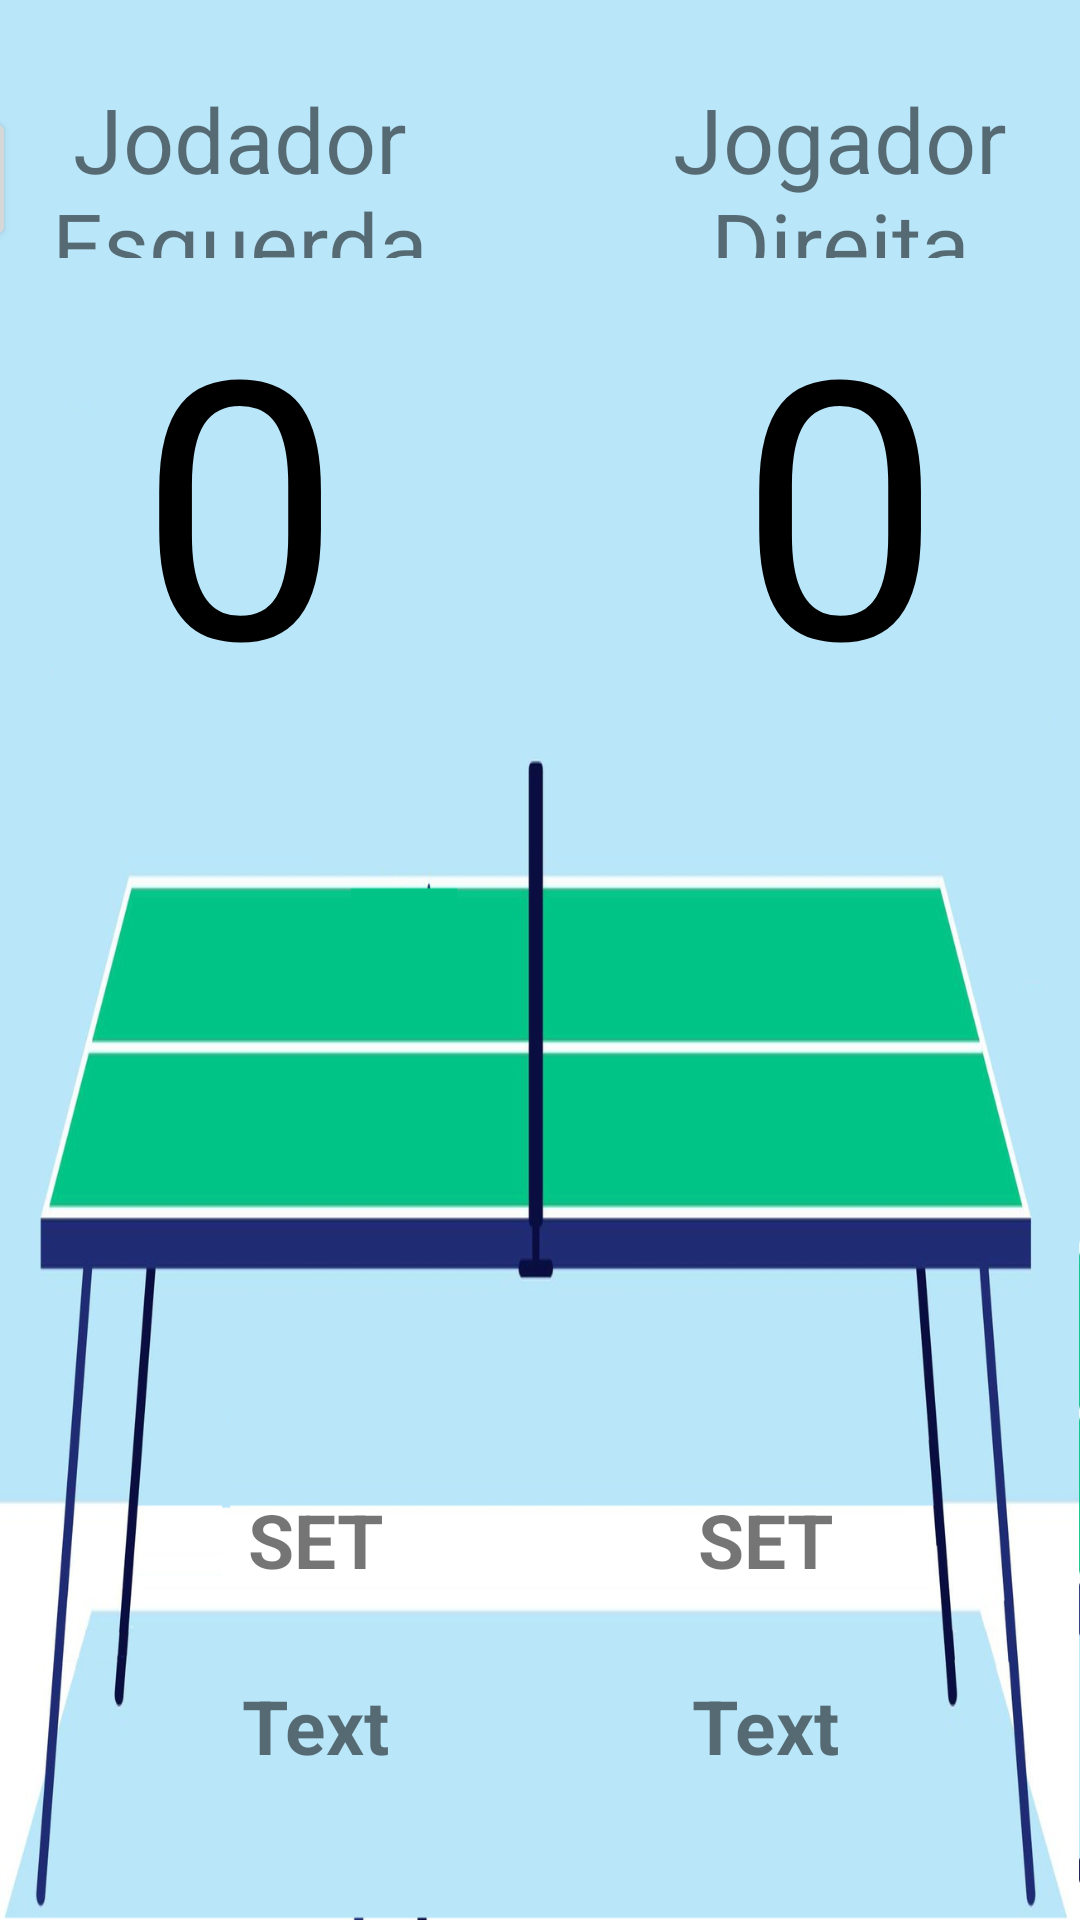

Here is an Android app screen rendered from its layout file. Give the layout XML and the strings, colors and styles it references.
<!-- AndroidManifest.xml: application theme Theme.PlacarTenisMesa -->
<!-- res/layout/activity_placar.xml -->
<?xml version="1.0" encoding="utf-8"?>
<androidx.constraintlayout.widget.ConstraintLayout xmlns:android="http://schemas.android.com/apk/res/android"
    xmlns:app="http://schemas.android.com/apk/res-auto"
    xmlns:tools="http://schemas.android.com/tools"
    android:id="@+id/btDesfazer"
    android:layout_width="match_parent"
    android:layout_height="match_parent"
    android:clickable="true"
    android:background="@drawable/background"
    tools:context=".PlacarActivity"
    tools:layout_editor_absoluteX="-3dp"
    tools:layout_editor_absoluteY="-160dp">


    <TextView
        android:id="@+id/tvSetJogadorDireita"
        android:layout_width="100sp"
        android:layout_height="wrap_content"
        android:layout_marginBottom="20dp"
        android:text="Text"
        android:textAlignment="center"
        android:textSize="25sp"
        android:textStyle="bold"
        app:layout_constraintBottom_toBottomOf="parent"
        app:layout_constraintEnd_toStartOf="@+id/aux4"
        app:layout_constraintHorizontal_bias="0.5"
        app:layout_constraintStart_toEndOf="@+id/textView14"
        app:layout_constraintTop_toBottomOf="@+id/tvSetJogadorDireita2" />

    <TextView
        android:id="@+id/tvSetJogadorDireita2"
        android:layout_width="100sp"
        android:layout_height="wrap_content"
        android:text="SET"
        android:textAlignment="center"
        android:textSize="25sp"
        android:textStyle="bold"
        app:layout_constraintBottom_toBottomOf="parent"
        app:layout_constraintEnd_toStartOf="@+id/aux4"
        app:layout_constraintHorizontal_bias="0.494"
        app:layout_constraintStart_toEndOf="@+id/textView14"
        app:layout_constraintTop_toBottomOf="@+id/tvPlacarDireita"
        app:layout_constraintVertical_bias="0.695" />

    <TextView
        android:id="@+id/tvSetJogadorEsquerda4"
        android:layout_width="100sp"
        android:layout_height="wrap_content"
        android:text="SET"
        android:textAlignment="center"
        android:textSize="25sp"
        android:textStyle="bold"
        app:layout_constraintBottom_toBottomOf="parent"
        app:layout_constraintEnd_toStartOf="@+id/textView14"
        app:layout_constraintStart_toEndOf="@+id/aux"
        app:layout_constraintTop_toBottomOf="@+id/tvPlacarEsquerda"
        app:layout_constraintVertical_bias="0.695" />

    <TextView
        android:id="@+id/tvSetJogadorEsquerda"
        android:layout_width="100sp"
        android:layout_height="wrap_content"
        android:layout_marginBottom="20dp"
        android:text="Text"
        android:textAlignment="center"
        android:textSize="25sp"
        android:textStyle="bold"
        app:layout_constraintBottom_toBottomOf="parent"
        app:layout_constraintEnd_toStartOf="@+id/textView14"
        app:layout_constraintHorizontal_bias="0.5"
        app:layout_constraintStart_toEndOf="@+id/aux"
        app:layout_constraintTop_toBottomOf="@+id/tvSetJogadorEsquerda4" />

    <TextView
        android:id="@+id/tvJogadorDireita"
        android:layout_width="150sp"
        android:layout_height="60sp"
        android:gravity="center"
        android:text="Jogador Direita"
        android:textAlignment="center"
        android:textSize="30sp"
        app:flow_horizontalAlign="center"
        app:flow_verticalAlign="center"
        app:layout_constraintBottom_toBottomOf="parent"
        app:layout_constraintEnd_toStartOf="@+id/aux3"
        app:layout_constraintHorizontal_bias="0.5"
        app:layout_constraintStart_toEndOf="@+id/textView13"
        app:layout_constraintTop_toTopOf="parent"
        app:layout_constraintVertical_bias="0.045" />

    <TextView
        android:id="@+id/aux3"
        android:layout_width="100sp"
        android:layout_height="wrap_content"
        android:textSize="20sp"
        android:textStyle="bold"
        app:layout_constraintBottom_toBottomOf="parent"
        app:layout_constraintEnd_toEndOf="parent"
        app:layout_constraintHorizontal_bias="0.5"
        app:layout_constraintStart_toEndOf="@+id/tvJogadorDireita"
        app:layout_constraintTop_toTopOf="parent"
        app:layout_constraintVertical_bias="0.083" />

    <TextView
        android:id="@+id/aux"
        android:layout_width="100sp"
        android:layout_height="wrap_content"
        android:textSize="20sp"
        android:textStyle="bold"
        app:layout_constraintBottom_toBottomOf="parent"
        app:layout_constraintEnd_toStartOf="@+id/tvSetJogadorEsquerda"
        app:layout_constraintHorizontal_bias="0.5"
        app:layout_constraintStart_toStartOf="parent"
        app:layout_constraintTop_toBottomOf="@+id/ivDeveSacarEsquerda" />

    <TextView
        android:id="@+id/tvJogadorEsquerda"
        android:layout_width="150sp"
        android:layout_height="60sp"
        android:gravity="center"
        android:text="Jodador Esquerda"
        android:textAlignment="center"
        android:textSize="30sp"
        app:layout_constraintBottom_toBottomOf="parent"
        app:layout_constraintEnd_toStartOf="@+id/textView13"
        app:layout_constraintHorizontal_bias="0.5"
        app:layout_constraintStart_toEndOf="@+id/btDesfazerJodada"
        app:layout_constraintTop_toTopOf="parent"
        app:layout_constraintVertical_bias="0.045" />

    <TextView
        android:id="@+id/textView13"
        android:layout_width="50sp"
        android:layout_height="wrap_content"
        android:importantForAccessibility="no"
        android:textAlignment="center"
        android:textSize="60sp"
        app:layout_constraintBottom_toBottomOf="parent"
        app:layout_constraintEnd_toStartOf="@+id/tvJogadorDireita"
        app:layout_constraintHorizontal_bias="0.5"
        app:layout_constraintStart_toEndOf="@+id/tvJogadorEsquerda"
        app:layout_constraintTop_toTopOf="parent"
        app:layout_constraintVertical_bias="0.018" />

    <TextView
        android:id="@+id/textView14"
        android:layout_width="50sp"
        android:layout_height="wrap_content"
        android:importantForAccessibility="no"
        android:textAlignment="center"
        android:textSize="60sp"
        app:layout_constraintBottom_toBottomOf="parent"
        app:layout_constraintEnd_toStartOf="@+id/tvSetJogadorDireita"
        app:layout_constraintHorizontal_bias="0.5"
        app:layout_constraintStart_toEndOf="@+id/tvSetJogadorEsquerda"
        app:layout_constraintTop_toBottomOf="@+id/textView4" />

    <TextView
        android:id="@+id/aux4"
        android:layout_width="100sp"
        android:layout_height="wrap_content"
        android:textSize="20sp"
        android:textStyle="bold"
        app:layout_constraintBottom_toBottomOf="parent"
        app:layout_constraintEnd_toEndOf="parent"
        app:layout_constraintHorizontal_bias="0.5"
        app:layout_constraintStart_toEndOf="@+id/tvSetJogadorDireita"
        app:layout_constraintTop_toBottomOf="@+id/ivDeveSacarDireita" />

    <Button
        android:id="@+id/btDesfazerJodada"
        android:layout_width="100sp"
        android:layout_height="wrap_content"
        android:onClick="desfazerJodada"
        android:text="Desfazer"
        android:textSize="12sp"
        app:layout_constraintBottom_toBottomOf="parent"
        app:layout_constraintEnd_toStartOf="@+id/tvJogadorEsquerda"
        app:layout_constraintHorizontal_bias="0.5"
        app:layout_constraintStart_toStartOf="parent"
        app:layout_constraintTop_toTopOf="parent"
        app:layout_constraintVertical_bias="0.06" />

    <ImageView
        android:id="@+id/ivDeveSacarDireita"
        android:layout_width="150dp"
        android:layout_height="60dp"
        app:layout_constraintBottom_toBottomOf="parent"
        app:layout_constraintEnd_toEndOf="parent"
        app:layout_constraintHorizontal_bias="0.5"
        app:layout_constraintStart_toEndOf="@+id/tvPlacarDireita"
        app:layout_constraintTop_toBottomOf="@+id/aux3"
        app:layout_constraintVertical_bias="0.229"
        app:srcCompat="@drawable/table_tennis__4_" />

    <ImageView
        android:id="@+id/ivDeveSacarEsquerda"
        android:layout_width="150dp"
        android:layout_height="60dp"
        app:layout_constraintBottom_toBottomOf="parent"
        app:layout_constraintEnd_toStartOf="@+id/tvPlacarEsquerda"
        app:layout_constraintHorizontal_bias="0.5"
        app:layout_constraintStart_toStartOf="parent"
        app:layout_constraintTop_toBottomOf="@+id/btDesfazerJodada"
        app:layout_constraintVertical_bias="0.22"
        app:srcCompat="@drawable/ping_pong" />

    <TextView
        android:id="@+id/textView4"
        android:layout_width="50sp"
        android:layout_height="wrap_content"
        android:textAlignment="center"
        android:textSize="95sp"
        app:layout_constraintBottom_toBottomOf="parent"
        app:layout_constraintEnd_toStartOf="@+id/tvPlacarDireita"
        app:layout_constraintHorizontal_bias="0.5"
        app:layout_constraintStart_toEndOf="@+id/tvPlacarEsquerda"
        app:layout_constraintTop_toBottomOf="@+id/textView13"
        app:layout_constraintVertical_bias="0.105" />

    <TextView
        android:id="@+id/tvPlacarEsquerda"
        android:layout_width="150sp"
        android:layout_height="wrap_content"
        android:onClick="addPlacarEsquerda"
        android:text="0"
        android:textAlignment="center"
        android:textColor="@color/black"
        android:textSize="120sp"
        app:layout_constraintBottom_toBottomOf="parent"
        app:layout_constraintEnd_toStartOf="@+id/textView4"
        app:layout_constraintHorizontal_bias="0.5"
        app:layout_constraintStart_toEndOf="@+id/ivDeveSacarEsquerda"
        app:layout_constraintTop_toBottomOf="@+id/tvJogadorEsquerda"
        app:layout_constraintVertical_bias="0.0" />

    <TextView
        android:id="@+id/tvPlacarDireita"
        android:layout_width="150sp"
        android:layout_height="wrap_content"
        android:clickable="true"
        android:onClick="addPlacarDireita"
        android:text="0"
        android:textAlignment="center"
        android:textColor="@color/black"
        android:textSize="120sp"
        app:layout_constraintBottom_toBottomOf="parent"
        app:layout_constraintEnd_toStartOf="@+id/ivDeveSacarDireita"
        app:layout_constraintHorizontal_bias="0.5"
        app:layout_constraintStart_toEndOf="@+id/textView4"
        app:layout_constraintTop_toBottomOf="@+id/tvJogadorDireita"
        app:layout_constraintVertical_bias="0.0" />

</androidx.constraintlayout.widget.ConstraintLayout>
<!-- resources referenced by this layout -->
<resources>
  <color name="black">#FF000000</color>
  <!-- drawable background: png bitmap (drawable, 112072 bytes) -->
  <!-- drawable ping_pong: png bitmap (drawable, 59361 bytes) -->
  <!-- drawable table_tennis__4_: png bitmap (drawable, 60445 bytes) -->
  <style name="Theme.PlacarTenisMesa" parent="Theme.MaterialComponents.DayNight.DarkActionBar">
          
          <item name="colorPrimary">@color/primary</item>
          <item name="colorPrimaryVariant">@color/pAnalog</item>
          <item name="colorOnPrimary">@color/white</item>
          
          <item name="colorSecondary">@color/complementary</item>
          <item name="colorSecondaryVariant">@color/cAnalog</item>
          <item name="colorOnSecondary">@color/black</item>
          
          <item name="android:statusBarColor" tools:targetApi="l">?attr/colorPrimaryVariant</item>
          
      </style>
  <color name="primary">#313c9c</color>
  <color name="pAnalog">#31719c</color>
  <color name="white">#FFFFFFFF</color>
  <color name="complementary">#91319c</color>
  <color name="cAnalog">#9c313c</color>
</resources>
